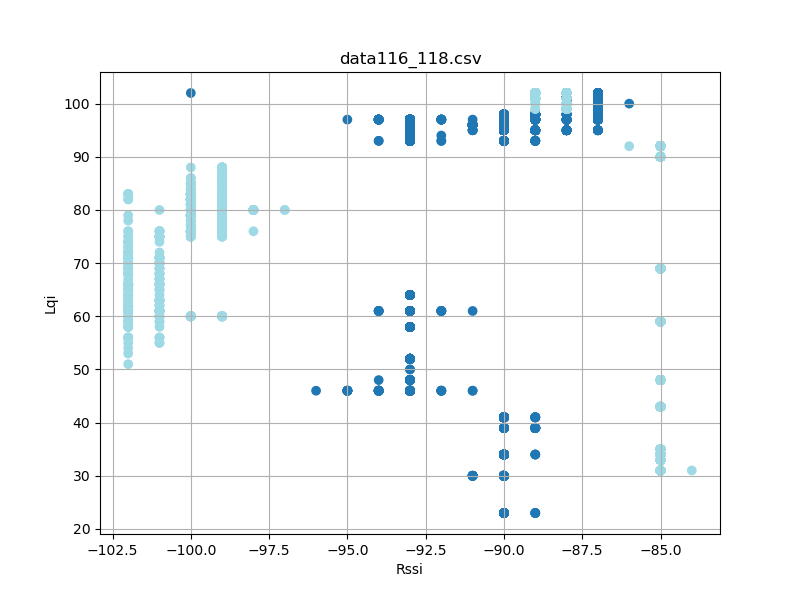

Values plotted in this chart, from the file beside it:
timestamp, rssi, lqi, device_id
'2023-08-26 12:32:03673', -93, 64, 2
'2023-08-26 12:32:03761', -93, 64, 2
'2023-08-26 12:32:03855', -93, 64, 2
'2023-08-26 12:32:03949', -93, 64, 2
'2023-08-26 12:32:04042', -93, 64, 2
'2023-08-26 12:32:04136', -93, 64, 2
'2023-08-26 12:32:04230', -93, 64, 2
'2023-08-26 12:32:04324', -93, 64, 2
'2023-08-26 12:32:04417', -93, 64, 2
'2023-08-26 12:32:04511', -93, 64, 2
'2023-08-26 12:32:04605', -93, 64, 2
'2023-08-26 12:32:04699', -93, 64, 2
'2023-08-26 12:32:04793', -93, 64, 2
'2023-08-26 12:32:04887', -93, 64, 2
'2023-08-26 12:32:04980', -93, 64, 2
'2023-08-26 12:32:05074', -93, 64, 2
'2023-08-26 12:32:05168', -93, 64, 2
'2023-08-26 12:32:05262', -93, 64, 2
'2023-08-26 12:32:05356', -93, 64, 2
'2023-08-26 12:32:05448', -93, 64, 2
'2023-08-26 12:32:05542', -93, 64, 2
'2023-08-26 12:32:05637', -93, 64, 2
'2023-08-26 12:32:05731', -93, 64, 2
'2023-08-26 12:32:05823', -93, 64, 2
'2023-08-26 12:32:05917', -93, 64, 2
'2023-08-26 12:32:06012', -93, 64, 2
'2023-08-26 12:32:06106', -93, 64, 2
'2023-08-26 12:32:06198', -93, 64, 2
'2023-08-26 12:32:06293', -93, 64, 2
'2023-08-26 12:32:06387', -93, 64, 2
'2023-08-26 12:32:06481', -93, 64, 2
'2023-08-26 12:32:06573', -93, 64, 2
'2023-08-26 12:32:06668', -93, 64, 2
'2023-08-26 12:32:06762', -93, 64, 2
'2023-08-26 12:32:06856', -93, 64, 2
'2023-08-26 12:32:06949', -93, 64, 2
'2023-08-26 12:32:07043', -93, 64, 2
'2023-08-26 12:32:07137', -93, 64, 2
'2023-08-26 12:32:07231', -93, 64, 2
'2023-08-26 12:32:07324', -93, 64, 2
'2023-08-26 12:32:07417', -93, 64, 2
'2023-08-26 12:32:07512', -93, 64, 2
'2023-08-26 12:32:07606', -93, 64, 2
'2023-08-26 12:32:07698', -93, 64, 2
'2023-08-26 12:32:07793', -93, 64, 2
'2023-08-26 12:32:07887', -93, 64, 2
'2023-08-26 12:32:07981', -93, 64, 2
'2023-08-26 12:32:08073', -93, 64, 2
'2023-08-26 12:32:08167', -93, 64, 2
'2023-08-26 12:32:08262', -93, 64, 2
'2023-08-26 12:32:08356', -93, 64, 2
'2023-08-26 12:32:08448', -93, 64, 2
'2023-08-26 12:32:08543', -93, 64, 2
'2023-08-26 12:32:08637', -93, 64, 2
'2023-08-26 12:32:08731', -93, 64, 2
'2023-08-26 12:32:08824', -93, 64, 2
'2023-08-26 12:32:08918', -93, 64, 2
'2023-08-26 12:32:09012', -93, 64, 2
'2023-08-26 12:32:09106', -93, 64, 2
'2023-08-26 12:32:09198', -93, 64, 2
... 7,345 more rows
